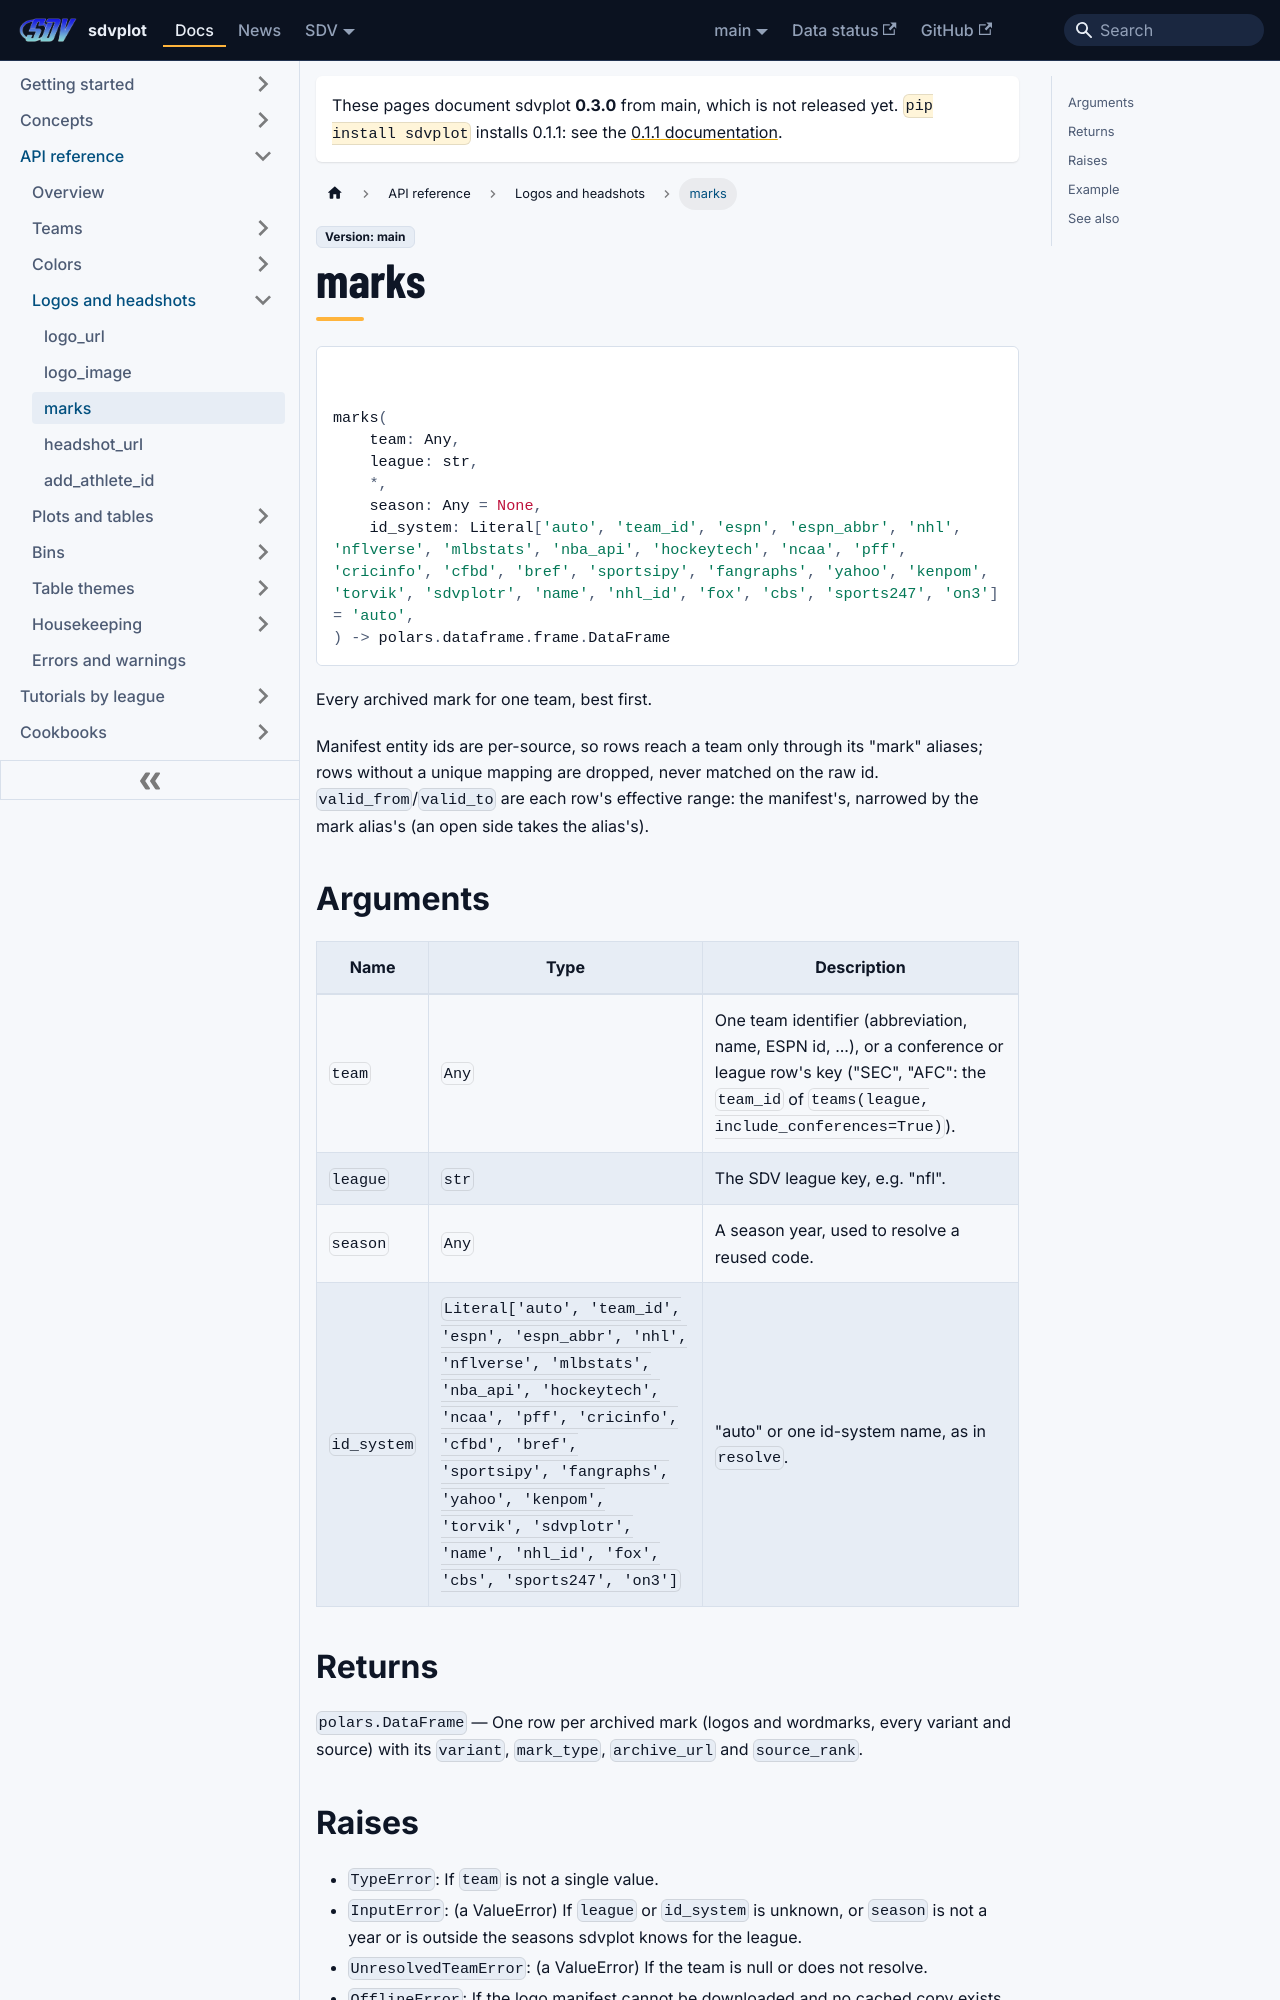

repository: sportsdataverse/sdvplot · page: docs/reference/marks/index.html · generator: docusaurus

---
title: marks
sidebar_label: marks
sidebar_position: 11
---

# marks

<div class="sdv-signature">

```python
marks(
    team: Any,
    league: str,
    *,
    season: Any = None,
    id_system: Literal['auto', 'team_id', 'espn', 'espn_abbr', 'nhl', 'nflverse', 'mlbstats', 'nba_api', 'hockeytech', 'ncaa', 'pff', 'cricinfo', 'cfbd', 'bref', 'sportsipy', 'fangraphs', 'yahoo', 'kenpom', 'torvik', 'sdvplotr', 'name', 'nhl_id', 'fox', 'cbs', 'sports247', 'on3'] = 'auto',
) -> polars.dataframe.frame.DataFrame
```

</div>

Every archived mark for one team, best first.

Manifest entity ids are per-source, so rows reach a team only through its "mark" aliases; rows without a unique
mapping are dropped, never matched on the raw id. ``valid_from``/``valid_to`` are each row's effective range: the
manifest's, narrowed by the mark alias's (an open side takes the alias's).

## Arguments

| Name | Type | Description |
|---|---|---|
| `team` | `Any` | One team identifier (abbreviation, name, ESPN id, ...), or a conference or league row's key ("SEC", "AFC": the ``team_id`` of ``teams(league, include_conferences=True)``). |
| `league` | `str` | The SDV league key, e.g. "nfl". |
| `season` | `Any` | A season year, used to resolve a reused code. |
| `id_system` | `Literal['auto', 'team_id', 'espn', 'espn_abbr', 'nhl', 'nflverse', 'mlbstats', 'nba_api', 'hockeytech', 'ncaa', 'pff', 'cricinfo', 'cfbd', 'bref', 'sportsipy', 'fangraphs', 'yahoo', 'kenpom', 'torvik', 'sdvplotr', 'name', 'nhl_id', 'fox', 'cbs', 'sports247', 'on3']` | "auto" or one id-system name, as in ``resolve``. |
